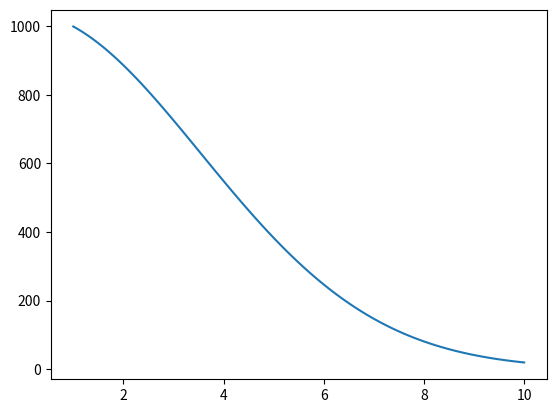

Reproduce this figure in Python. (Note: this script raises an exception after producing the figure.)
import numpy as np
from scipy.integrate import odeint
import matplotlib.pyplot as plt
t = np.linspace(1,10,100)
def gg_function(m,t):
    dmdt =  -k * m*t
    return dmdt
m_0=1000
k=0.08
solve_Bi = odeint(gg_function, m_0, t)
plt.plot(t, solve_Bi[:,0], label='lenpop')
plt.xlabel()
plt.ylabel()
plt.title()
plt.legend()
plt.show()